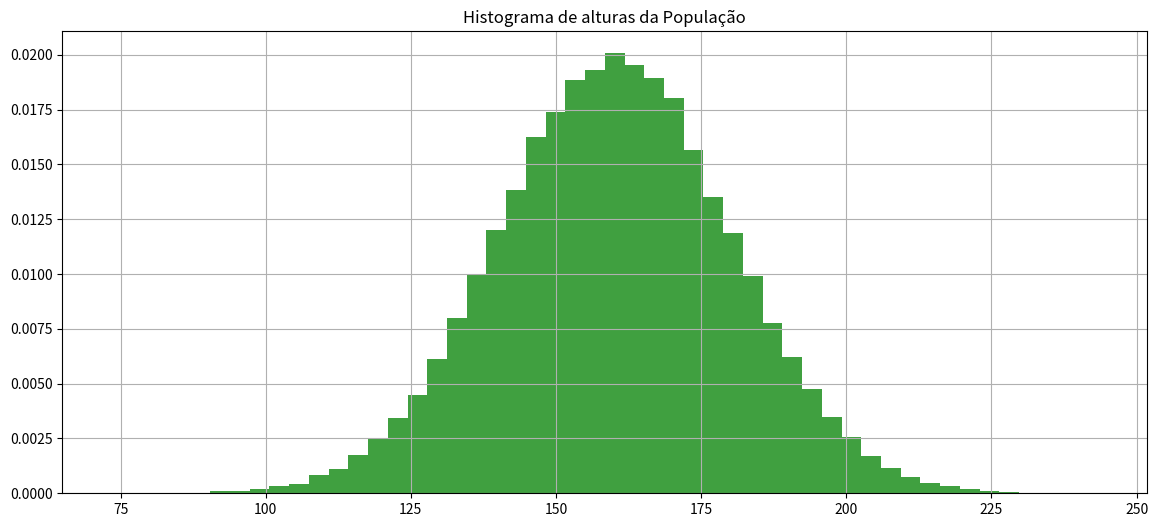
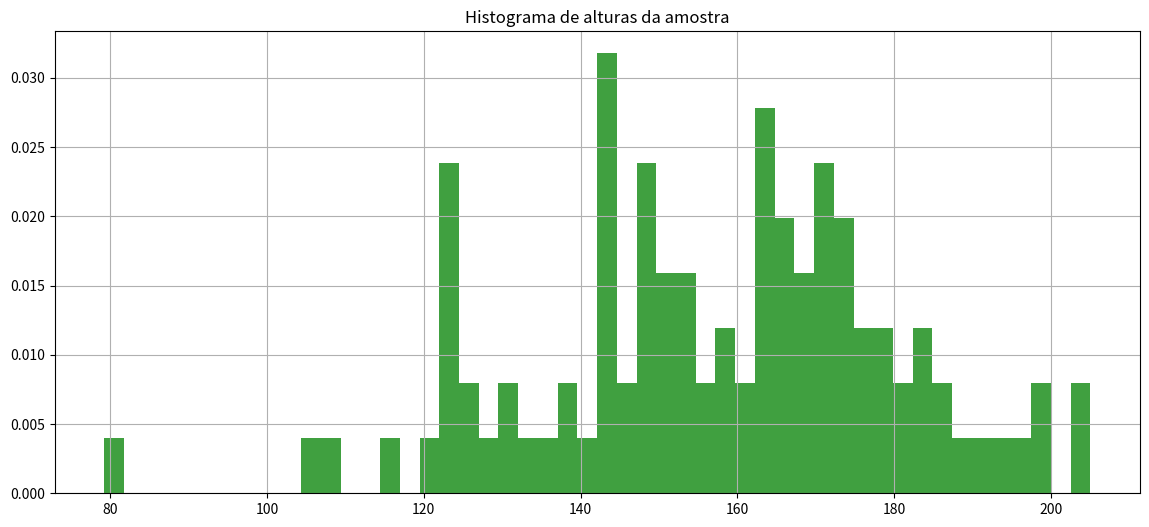

These charts were generated, in order, by the following Python code:
import numpy as np

import matplotlib.pyplot as plt

import math

import random

import pandas as pd

import scipy.stats as stat

from scipy.stats import norm



import os
from scipy.stats import t





def calcula_numero_desvios_tstudent_para_confianca(confianca, tamanho_amostra):

    mean = 0

    std = 1

    rv = t(df=(tamanho_amostra-1))

    return rv.interval(confianca)[1]
from scipy.stats import norm





def calcula_numero_desvios_normal_para_confianca(confianca):

    mean = 0

    std = 1

    rv = norm(loc=mean, scale=std)

    return rv.interval(confianca)[1]
def recupera_amostra(populacao, tamanho_amostra):

    return populacao[np.random.randint(0, len(populacao), tamanho_amostra)]
# Define população



mean = 160

std = 20

distribuicao_probabilidades = norm(loc=mean, scale=std)



tamanho_populacao = 100000



populacao = distribuicao_probabilidades.rvs(size=tamanho_populacao, random_state=1)



print('Tamanho população {}, média {}, desvio {}'.format(len(populacao), np.mean(populacao), np.std(populacao)))



fig, axs = plt.subplots(1, 1, figsize=(14,6))



axs.hist(populacao, density=True, facecolor='g', alpha=0.75, bins=50)

axs.grid(True)

axs.set_title('Histograma de alturas da População')



plt.show()
tamanho_amostra = 100

amostra = recupera_amostra(populacao, tamanho_amostra)

print(amostra)
fig, axs = plt.subplots(1, 1, figsize=(14,6))



axs.hist(amostra, density=True, facecolor='g', alpha=0.75, bins=50)

axs.grid(True)

axs.set_title('Histograma de alturas da amostra')



plt.show()




#Dada uma amostra de 100 elementos, calcule a média da altura da populacao considerando confiança de 93%



tamanho_amostra=100

confiança=0.93

#1-Calcule a média da amostra ex. media_amostra = np.mean(amostra)

media_amostra = np.mean(amostra)

print ("media da mostra {}:".format(media_amostra))



#2-Calcule o desvio da amostra ex. desvio_amostra = np.std(amostra)

desvio_amostra = np.std(amostra)

print ("desvio da amostra {}:".format(desvio_amostra))



#3-Calcule quantos desvios precisará para seu grau de confiânça ex. numero_desvios = calcula_numero_desvios_tstudent_para_confianca(confiança, tamanho_amostra)

numero_desvios = calcula_numero_desvios_tstudent_para_confianca(confiança, tamanho_amostra)

print ("numero de desvios {}:".format(confiança, tamanho_amostra))



#4-Calcule o desvio das amostras ex. desvio_amostras = desvio_amostra/np.sqrt(tamanho_amostra)

desvio_amostras = desvio_amostra/np.sqrt(tamanho_amostra)

print ("desvio das amostras) {}:".format(desvio_amostra/(tamanho_amostra)))



#5-Calcule a margem de erro ex. margem_erro = numero_desvios*desvio_amostras

margem_erro = numero_desvios*desvio_amostras

print ("margem erro) {}:".format(numero_desvios*desvio_amostras))



#6-Calcule o intervalo ex. inferior = media_amostra-margem_erro, superior = media_amostra+margem_erro

inferior = media_amostra-margem_erro, 

superior = media_amostra+margem_erro

print ("a media da população estará entre {} e {} confiança {}".format(inferior,superior,93))



       
# Obtenha uma amostra de 1000 elementos e calcule a média da altura da populacao considerando confiança de 80%
# Obtenha uma amostra de 100 elementos e calcule a média da altura da populacao considerando confiança de 99%